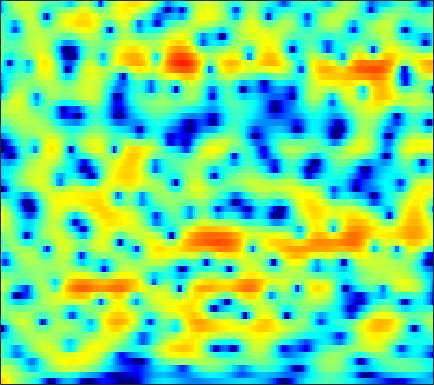

The file beside this chart, header and first rows:
6.5912, 6.1418, 5.4697, 4.7208, 4.1149, 3.2624, 2.3829, 1.7235, 0.87048, 0.076683, -0.64513, -1.1345, -1.7426, -2.3397, -2.8064, -3.5257, -4.4181, -5.2447, -6.6395, -8.5128, -11.118, -13.899, -19.936, -28.693
4.305, 4.079, 3.726, 3.32, 2.987, 2.512, 2.014, 1.633, 1.125, 0.6218, 0.1346, -0.2205, -0.6801, -1.124, -1.45, -1.878, -2.301, -2.618, -3.03, -3.414, -3.738, -3.921, -4.053, -4.035
2.454, 2.444, 2.314, 2.05, 1.766, 1.271, 0.6441, 0.08265, -0.7906, -1.809, -2.967, -3.904, -5.182, -6.309, -6.85, -6.946, -6.328, -5.559, -4.381, -3.203, -2.116, -1.381, -0.5088, 0.2475
-0.3998, -0.364, -0.4795, -0.7528, -1.04, -1.511, -2.071, -2.544, -3.255, -4.096, -5.116, -6.028, -7.447, -8.956, -9.792, -9.701, -8.129, -6.565, -4.527, -2.752, -1.253, -0.2897, 0.8184, 1.751
-2.15, -2.6, -3.464, -4.628, -5.699, -7.338, -8.979, -9.832, -9.855, -8.735, -7.268, -6.233, -5.036, -4.029, -3.349, -2.458, -1.548, -0.8535, 0.05271, 0.8851, 1.606, 2.062, 2.564, 2.944
-1.91, -2.303, -3.074, -4.165, -5.199, -6.755, -8.145, -8.642, -8.199, -6.907, -5.323, -4.115, -2.581, -1.206, -0.3211, 0.6815, 1.478, 1.961, 2.477, 2.87, 3.155, 3.292, 3.349, 3.228
-3.402, -3.376, -3.361, -3.355, -3.337, -3.245, -3.024, -2.765, -2.304, -1.77, -1.2, -0.7673, -0.1858, 0.4063, 0.8351, 1.369, 1.815, 2.083, 2.333, 2.479, 2.531, 2.507, 2.371, 2.091
-7.796, -7.476, -6.615, -5.468, -4.562, -3.44, -2.498, -1.916, -1.247, -0.6323, -0.03988, 0.3684, 0.805, 1.081, 1.201, 1.296, 1.362, 1.415, 1.495, 1.563, 1.596, 1.582, 1.525, 1.422
-34.45, -18.88, -11.39, -7.321, -5.158, -2.959, -1.312, -0.3609, 0.5852, 1.237, 1.643, 1.81, 1.863, 1.716, 1.464, 0.9485, 0.2868, -0.2214, -0.7831, -1.057, -0.9531, -0.6623, -0.1178, 0.4753
-4.491, -4.068, -2.909, -1.486, -0.5402, 0.4693, 1.278, 1.857, 2.547, 3.005, 3.104, 2.941, 2.495, 1.837, 1.168, -0.1543, -2.274, -4.706, -10.1, -24.2, -12.97, -7.777, -3.847, -1.44
-0.8849, -0.5294, -0.08898, 0.3657, 0.6999, 1.105, 1.392, 1.553, 1.728, 1.862, 1.893, 1.794, 1.507, 1.081, 0.681, 0.02487, -0.798, -1.502, -2.336, -2.706, -2.513, -2.074, -1.266, -0.5058
0.09631, 0.1818, 0.07868, -0.2263, -0.4594, -0.6135, -0.6553, -0.726, -0.9353, -1.115, -1.024, -0.7893, -0.4795, -0.3659, -0.3584, -0.2751, -0.02932, 0.164, 0.3273, 0.4157, 0.6227, 0.8619, 1.173, 1.307
0.33, -0.2111, -1.065, -2.123, -3.093, -4.525, -5.787, -6.463, -6.843, -6.73, -6.285, -5.782, -4.9, -3.851, -3.052, -2.067, -1.174, -0.5338, 0.2595, 0.9299, 1.48, 1.817, 2.156, 2.415
0.7049, -0.1993, -1.526, -3.329, -5.394, -9.691, -16.18, -24.2, -25.37, -16.23, -13.64, -13.23, -12.73, -10.5, -8.058, -5.04, -2.881, -1.706, -0.4109, 0.6865, 1.415, 1.713, 1.938, 2.198
2.734, 2.285, 1.277, -0.02007, -1.153, -3.128, -5.241, -6.386, -7.663, -9.348, -10.82, -12.13, -13.87, -10.52, -7.235, -4.013, -1.614, -0.2147, 1.002, 1.599, 1.674, 1.404, 0.637, -0.5852
2.113, 2.03, 1.566, 1.052, 0.725, 0.09775, -0.7415, -1.156, -1.497, -2.122, -2.437, -2.27, -2.129, -1.79, -1.125, -0.2492, 0.3614, 0.7925, 1.238, 1.229, 0.7903, 0.2394, -1.051, -3.267
-0.4548, -0.5951, -0.6653, -0.8397, -0.9867, -0.9763, -0.9438, -1.022, -1.027, -0.8183, -0.7466, -0.7097, -0.4385, -0.1481, -0.02321, 0.2045, 0.4891, 0.583, 0.6021, 0.5746, 0.4433, 0.2195, -0.1273, -0.3578
-3.353, -3.762, -3.818, -3.662, -3.48, -2.89, -2.096, -1.669, -1.23, -0.6241, -0.1752, -0.01786, 0.2834, 0.6017, 0.6722, 0.7243, 0.864, 0.8821, 0.7959, 0.7774, 0.7532, 0.6838, 0.6585, 0.7526
-8.574, -11.37, -13.28, -10.36, -7.609, -4.997, -3.229, -2.036, -0.7613, -0.026, 0.5958, 1.023, 1.294, 1.376, 1.466, 1.446, 1.212, 1.054, 0.8552, 0.5843, 0.3755, 0.3682, 0.4819, 0.6445
-5.906, -7.638, -7.912, -6.726, -5.239, -2.952, -1.437, -0.5684, 0.5741, 1.229, 1.596, 1.91, 2.065, 1.931, 1.842, 1.554, 0.8867, 0.3022, -0.6217, -1.863, -3, -3.393, -3.075, -1.989
-1.673, -1.49, -1.429, -0.8252, -0.3416, 0.009354, 0.605, 0.9104, 0.91, 1.059, 1.089, 0.8826, 0.8038, 0.8254, 0.5952, 0.2319, -0.2068, -0.99, -2.605, -5.044, -9.836, -16.46, -12.79, -5.961
-3.057, -1.593, -0.5667, 0.181, 0.5976, 0.5589, 0.3462, 0.07967, -0.9071, -1.971, -3.08, -4.093, -4.615, -3.989, -3.411, -2.557, -1.679, -1.423, -1.361, -1.402, -1.613, -1.48, -0.9359, -0.0303
-1.113, -0.4332, 0.4447, 0.7337, 0.6143, 0.4246, -0.5059, -1.408, -2.874, -5.693, -9.342, -14.13, -24.36, -13.03, -8.95, -5.262, -3.326, -2.091, -0.8139, 0.006016, 0.803, 1.267, 1.782, 2.364
2.192, 2.042, 1.798, 1.439, 0.9952, 0.2881, -0.6331, -1.553, -2.759, -4.233, -5.591, -6.344, -6.87, -6.44, -5.792, -4.583, -3.295, -2.378, -1.218, -0.1987, 0.6844, 1.227, 1.833, 2.251
3.812, 3.419, 2.656, 1.942, 1.34, 0.2588, -0.6587, -1.621, -2.837, -3.876, -5.163, -5.596, -6.198, -6.411, -5.96, -5.436, -4.338, -3.363, -2.213, -0.9481, 0.09939, 0.7687, 1.567, 2.017
4.163, 3.59, 2.717, 1.748, 0.9815, -0.2548, -1.55, -2.629, -4.351, -6.02, -8.02, -9.462, -11.25, -12.56, -12.36, -10.72, -8.305, -6.385, -4.113, -2.134, -0.5048, 0.5213, 1.603, 2.363
2.655, 1.988, 1.261, 0.1721, -0.6393, -1.828, -3.529, -4.682, -6.994, -9.387, -12.26, -15.24, -18.19, -25.25, -24.8, -18.6, -12.04, -9.01, -5.605, -2.927, -0.8797, 0.4373, 1.711, 2.748
-0.8541, -1.271, -1.903, -2.406, -2.993, -3.83, -5.114, -6.378, -8.382, -11.62, -15.62, -20.99, -29.24, -20.79, -16.89, -12.61, -9.1, -6.81, -4.095, -1.913, -0.09349, 0.9842, 2.177, 3.065
-7.102, -7.127, -7.1, -5.924, -5.546, -5.141, -5.085, -5.569, -6.065, -7.589, -8.669, -10.02, -9.988, -9.403, -7.735, -5.93, -3.737, -2.515, -0.7911, 0.4973, 1.644, 2.235, 2.914, 3.323
-22.98, -27.36, -13.99, -9.334, -7.03, -5.128, -3.794, -3.231, -2.743, -2.448, -2.22, -2.017, -1.676, -1.092, -0.5925, 0.241, 1.035, 1.636, 2.292, 2.791, 3.057, 3.112, 2.969, 2.578
-9.201, -8.607, -7.844, -6.08, -5.142, -3.519, -2.505, -1.581, -0.8802, -0.02269, 0.4755, 1.012, 1.448, 2.07, 2.356, 2.882, 3.184, 3.446, 3.537, 3.496, 3.124, 2.707, 1.72, 0.3303
-6.143, -5.947, -5.228, -4.661, -3.948, -3.224, -2.272, -1.726, -0.7828, -0.08825, 0.7101, 1.15, 1.836, 2.312, 2.716, 3.041, 3.345, 3.405, 3.407, 3.159, 2.709, 2.125, 1.097, -0.4161
-5.989, -6.139, -5.646, -5.596, -4.982, -4.621, -3.64, -3.207, -2.139, -1.371, -0.3243, 0.1835, 1.039, 1.575, 2.074, 2.456, 2.866, 2.977, 3.123, 3.029, 2.822, 2.466, 1.907, 1.035
-7.692, -7.977, -8.563, -8.721, -8.871, -8.29, -7.446, -6.256, -4.891, -3.286, -2.065, -1.162, -0.2931, 0.5151, 0.9504, 1.546, 2.017, 2.39, 2.78, 3.098, 3.239, 3.263, 3.09, 2.749
-11.03, -11.64, -13.71, -15.12, -18.54, -20.02, -16.11, -12.02, -7.952, -5.174, -3.414, -2.374, -1.645, -1.128, -1.058, -0.7122, -0.2179, 0.5335, 1.593, 2.709, 3.55, 4.047, 4.34, 4.383
-18.29, -19.87, -17.72, -16.59, -15.89, -14.52, -12.37, -9.337, -6.597, -4.335, -2.854, -2.451, -2.469, -3.852, -5.534, -9.924, -10.4, -6.142, -1.578, 1.399, 3.405, 4.36, 5.19, 5.456
-17.87, -17.7, -15.27, -12.55, -10.37, -8.437, -6.485, -5.157, -3.692, -2.446, -1.787, -1.555, -1.736, -2.568, -3.382, -4.546, -4.351, -2.967, -0.7183, 1.301, 2.814, 3.598, 4.295, 4.547
-9.666, -9.169, -8.097, -6.719, -5.969, -4.574, -3.391, -2.674, -1.676, -1.025, -0.471, -0.1934, -0.05564, 0.08067, 0.03669, 0.1649, 0.4456, 0.7195, 1.295, 1.834, 2.298, 2.563, 2.708, 2.702
-5.256, -4.666, -3.849, -3.071, -2.473, -1.695, -1.012, -0.4867, 0.05592, 0.5215, 0.9, 1.089, 1.291, 1.412, 1.473, 1.544, 1.603, 1.644, 1.677, 1.667, 1.58, 1.453, 1.166, 0.7558
-1.952, -1.515, -1.008, -0.5024, -0.06646, 0.3761, 0.8091, 1.12, 1.407, 1.677, 1.822, 1.875, 1.925, 1.858, 1.827, 1.7, 1.54, 1.417, 1.168, 0.8708, 0.4676, 0.07314, -0.5656, -1.413
0.1554, 0.4516, 0.7905, 1.168, 1.46, 1.756, 2.053, 2.178, 2.303, 2.347, 2.248, 2.135, 1.909, 1.595, 1.375, 1.022, 0.6792, 0.4533, 0.1061, -0.2673, -0.7615, -1.264, -2.104, -3.287
1.024, 1.217, 1.652, 2.073, 2.322, 2.704, 2.921, 3.008, 3.024, 2.811, 2.477, 2.111, 1.425, 0.6924, 0.03519, -0.7071, -1.236, -1.51, -1.57, -1.574, -1.647, -1.81, -2.38, -3.31
-0.2849, 0.2192, 1.06, 1.868, 2.429, 3.041, 3.425, 3.623, 3.608, 3.326, 2.756, 2.07, 0.8023, -0.962, -2.685, -5.368, -7.45, -7.317, -5.355, -3.387, -2.004, -1.359, -0.9992, -1.112
-6.73, -4.525, -2.352, -0.4525, 0.6644, 1.712, 2.531, 2.866, 3.039, 2.958, 2.452, 1.769, 0.5683, -1.333, -3.335, -6.749, -10.21, -9.721, -6.035, -3.102, -1.208, -0.2746, 0.5561, 0.9175
-11.52, -8.651, -5.584, -3.365, -2.078, -0.6883, 0.285, 0.7631, 1.224, 1.361, 1.245, 1.043, 0.5338, -0.1191, -0.6209, -1.235, -1.523, -1.41, -0.9424, -0.2335, 0.4727, 0.9007, 1.31, 1.53
-9.207, -7.611, -5.874, -4.469, -3.327, -2.213, -1.43, -0.8131, -0.3112, -0.05906, 0.1391, 0.2671, 0.2456, 0.288, 0.4189, 0.5138, 0.7321, 1.014, 1.339, 1.662, 1.943, 2.071, 2.071, 1.931
-7.637, -6.674, -5.496, -4.456, -3.945, -3.184, -2.373, -1.957, -1.544, -1.197, -1.078, -1.118, -0.9043, -0.5319, -0.1453, 0.674, 1.518, 2.07, 2.76, 3.228, 3.447, 3.459, 3.242, 2.712
-4.521, -5.005, -5.484, -5.918, -6.279, -5.462, -4.186, -3.608, -2.842, -2.705, -3.456, -4.585, -5.96, -5.857, -4.162, -1.181, 1.204, 2.539, 3.87, 4.669, 4.986, 4.939, 4.55, 3.737
-2.449, -4.136, -7.385, -13.72, -34.28, -12.98, -7.32, -5.024, -3.334, -2.971, -3.826, -5.359, -8.316, -8.794, -5.508, -1.37, 1.546, 3.067, 4.477, 5.249, 5.477, 5.31, 4.704, 3.643
-1.159, -1.984, -3.264, -4.524, -5.335, -5, -3.851, -2.835, -1.995, -1.502, -1.211, -0.9058, -0.632, -0.112, 0.4426, 1.596, 2.724, 3.369, 3.97, 4.252, 4.154, 3.804, 2.905, 1.542
-0.6071, -0.9382, -1.421, -1.764, -1.848, -1.806, -1.559, -1.381, -0.9471, -0.4261, 0.08509, 0.4352, 0.9122, 1.444, 1.863, 2.366, 2.784, 3.037, 3.179, 3.086, 2.713, 2.24, 1.302, -0.02858
-0.92, -1.103, -1.39, -1.618, -1.613, -1.695, -1.68, -1.53, -1.086, -0.5322, 0.05442, 0.4374, 1.056, 1.634, 2.024, 2.37, 2.6, 2.718, 2.729, 2.542, 2.162, 1.733, 1.021, 0.0913
-1.626, -1.815, -2.178, -2.733, -3.296, -3.879, -4.123, -3.871, -3.234, -2.265, -1.127, -0.2533, 0.6985, 1.428, 1.835, 2.245, 2.466, 2.481, 2.402, 2.211, 1.937, 1.685, 1.277, 0.8134
-2.052, -2.341, -3.081, -4.362, -5.965, -8.866, -12.38, -13.04, -9.231, -5.297, -2.494, -0.9408, 0.4927, 1.443, 1.895, 2.226, 2.249, 2.08, 1.698, 1.258, 0.8734, 0.7066, 0.6196, 0.7133
-2.137, -2.253, -2.767, -3.69, -4.674, -6.49, -8.274, -8.234, -5.996, -3.235, -1.014, 0.2292, 1.479, 2.219, 2.454, 2.342, 1.786, 1.128, -0.1505, -1.786, -3.382, -4.012, -3.432, -1.911
-3.93, -3.406, -2.746, -2.272, -1.961, -1.642, -1.276, -0.9342, -0.1996, 0.6949, 1.563, 2.127, 2.628, 2.812, 2.707, 2.197, 1.214, 0.08189, -2.1, -5.524, -11.72, -19.74, -11.26, -5.585
-9.026, -6.477, -4.032, -2.304, -1.379, -0.3626, 0.4485, 0.9883, 1.611, 2.139, 2.55, 2.751, 2.846, 2.732, 2.495, 1.986, 1.198, 0.4242, -0.8477, -2.245, -3.443, -3.957, -3.825, -3.069
-7.756, -5.611, -3.333, -1.588, -0.5842, 0.4603, 1.252, 1.736, 2.192, 2.486, 2.654, 2.688, 2.656, 2.494, 2.281, 1.87, 1.317, 0.8378, 0.1335, -0.5877, -1.214, -1.604, -1.967, -2.173
